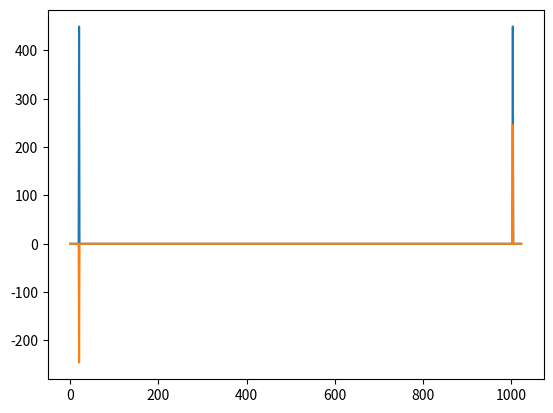

Here is the Python script that generated this plot:
import numpy as np
import matplotlib.pyplot as plt


# 采样点数
N = 1024
# 时间范围的半宽
T = 10.0

t = np.linspace(-T, T, N, endpoint=False)
print("采样点:", t)

# 频率 1Hz
f0 = 1.0
y0 = np.cos(2 * np.pi * f0 * t)
y = np.cos(2 * np.pi * f0 * t - 0.5)
# y = y0

print("原始信号:", y)

Y = np.fft.fft(y)
print("FFT结果", Y)

print("FFT结果的实部:", np.real(Y))
print("FFT结果的虚部:", np.imag(Y))

max_real_part = np.max(np.abs(np.real(Y)))
max_imag_part = np.max(np.abs(np.imag(Y)))

print("FFT结果的实部最大值:", max_real_part)
print("FFT结果的虚部最大值:", max_imag_part)

scale = max_real_part / max_imag_part

print("FFT结果的实部最大值与虚部最大值的比例:", f"{scale:.0f}")

# plt.plot(t, y0)
# plt.plot(t, y)
plt.plot(Y.real)
plt.plot(Y.imag)
plt.show()
